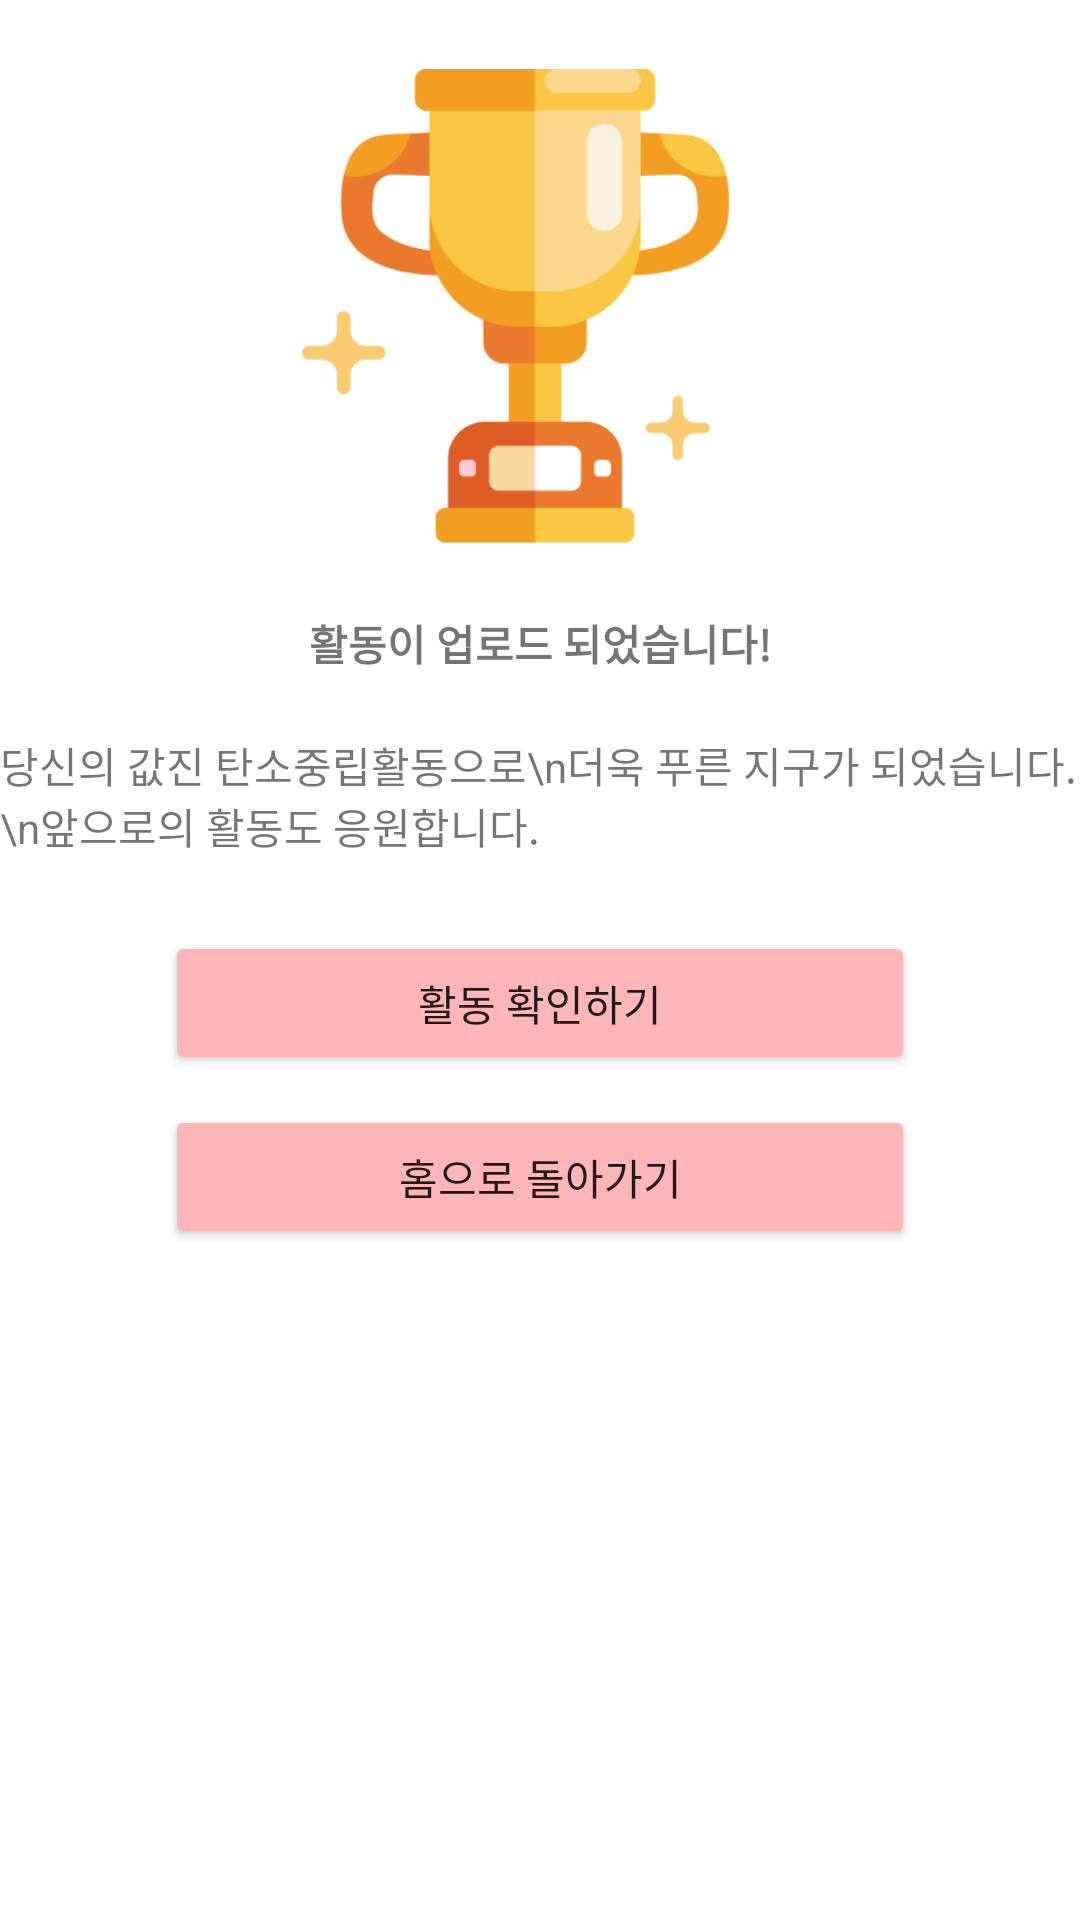

Here is an Android app screen rendered from its layout file. Give the layout XML and the strings, colors and styles it references.
<!-- AndroidManifest.xml: application theme Theme.DOstandard -->
<!-- res/layout/popup.xml -->
<?xml version="1.0" encoding="utf-8"?>
<androidx.constraintlayout.widget.ConstraintLayout xmlns:android="http://schemas.android.com/apk/res/android"
    xmlns:app="http://schemas.android.com/apk/res-auto"
    xmlns:tools="http://schemas.android.com/tools"
    android:layout_width="wrap_content"
    android:layout_height="match_parent"
    android:background="@drawable/popupbackground"
    tools:context=".LoginActivity">


    <ImageView
        android:id="@+id/imageView4"
        android:layout_width="161dp"
        android:layout_height="164dp"
        android:layout_marginTop="20dp"
        app:srcCompat="@drawable/trophy"
       app:layout_constraintTop_toTopOf="parent"
        app:layout_constraintStart_toStartOf="parent"
        app:layout_constraintEnd_toEndOf="parent"

        />
    <TextView
        android:id="@+id/textView8"
        android:layout_width="wrap_content"
        android:layout_height="wrap_content"
        android:text="@string/upload"
        android:layout_marginTop="20dp"
        app:layout_constraintTop_toBottomOf="@id/imageView4"
        app:layout_constraintStart_toStartOf="parent"
        app:layout_constraintEnd_toEndOf="parent" />
    <TextView
        android:id="@+id/textView3"
        android:layout_width="wrap_content"
        android:layout_height="wrap_content"
        android:layout_marginTop="20dp"
        android:text="당신의 값진 탄소중립활동으로\n더욱 푸른 지구가 되었습니다.\n앞으로의 활동도 응원합니다."
        app:layout_constraintTop_toBottomOf="@id/textView8"
        app:layout_constraintStart_toStartOf="parent"

        app:layout_constraintEnd_toEndOf="parent" />

    <Button
        android:id="@+id/button3"
        android:layout_width="250dp"
        android:layout_height="wrap_content"
        android:layout_marginTop="25dp"

        android:backgroundTint="#FFB6B9"
        android:paddingStart="20dp"
        android:paddingEnd="20dp"
        android:text="활동 확인하기"
        app:layout_constraintEnd_toEndOf="parent"
        app:layout_constraintStart_toStartOf="parent"
        app:layout_constraintTop_toBottomOf="@id/textView3" />

    <Button
        android:id="@+id/button4"
        android:layout_width="250dp"
        android:layout_height="wrap_content"
        android:layout_marginTop="10dp"
        android:backgroundTint="#FFB6B9"
        android:text="홈으로 돌아가기"
        android:layout_marginStart="30dp"
        android:layout_marginEnd="30dp"
        app:layout_constraintEnd_toEndOf="parent"
        app:layout_constraintStart_toStartOf="parent"
        android:layout_marginBottom="250dp"
        app:layout_constraintTop_toBottomOf="@id/button3" />
    <TextView
        android:id="@+id/textView13"
        android:layout_width="wrap_content"
        android:layout_height="5dp"
        android:layout_marginTop="10dp"
        android:text=""
        app:layout_constraintTop_toBottomOf="@id/button4"
        app:layout_constraintStart_toStartOf="parent"

        app:layout_constraintEnd_toEndOf="parent" />


</androidx.constraintlayout.widget.ConstraintLayout>
<!-- resources referenced by this layout -->
<resources>
  <!-- drawable trophy: png bitmap (drawable, 13534 bytes) -->
  <string name="upload"><b>활동이 업로드 되었습니다!</b></string>
  <style name="Theme.DOstandard" parent="Theme.MaterialComponents.DayNight.DarkActionBar">
          <item name="android:background">#00000000</item>
          <item name="colorPrimary">@color/white</item>
          <item name="colorPrimaryVariant">@color/white</item>
          <item name="colorOnPrimary">@color/white</item>
          
          <item name="colorSecondary">@color/teal_200</item>
          <item name="colorSecondaryVariant">@color/teal_700</item>
          <item name="colorOnSecondary">@color/black</item>
          
          <item name="android:statusBarColor">?attr/colorPrimaryVariant</item>
          
  
      </style>
  <!-- not gathered from this repository: default colours our renderer supplied (Android Studio template values) -->
  <color name="teal_200">#FF03DAC5</color>
  <color name="teal_700">#FF018786</color>
  <color name="black">#FF000000</color>
  <color name="white">#FFFFFFFF</color>
</resources>
